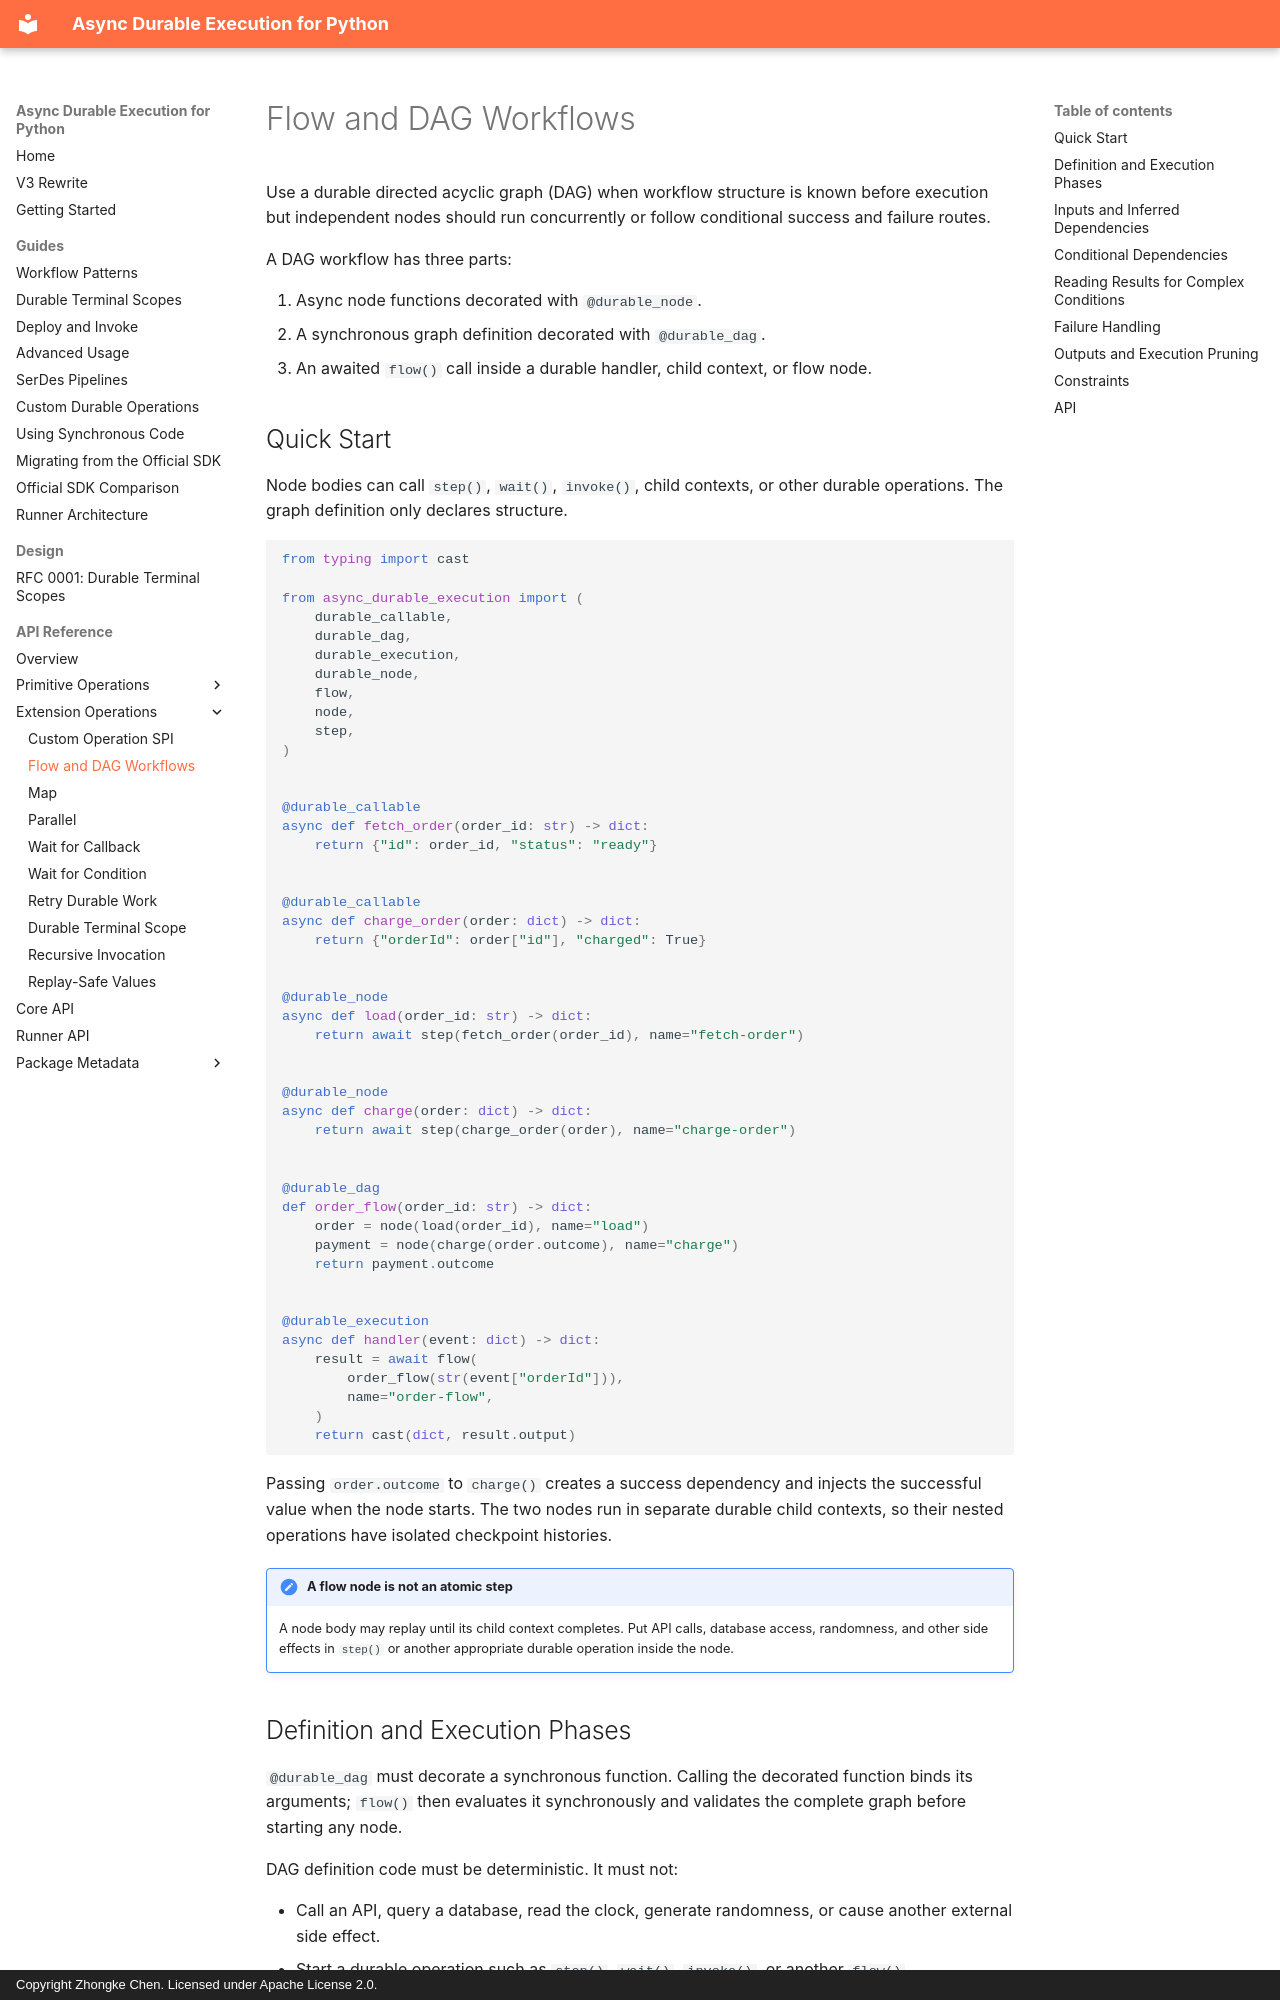

repository: zhongkechen/async-durable-execution · page: api/extension/flow.html · generator: mkdocs · copyright: Copyright Zhongke Chen. Licensed under Apache License 2.0.

# Flow and DAG Workflows


Use a durable directed acyclic graph (DAG) when workflow structure is known
before execution but independent nodes should run concurrently or follow
conditional success and failure routes.

A DAG workflow has three parts:

1. Async node functions decorated with `@durable_node`.
2. A synchronous graph definition decorated with `@durable_dag`.
3. An awaited `flow()` call inside a durable handler, child context, or flow
   node.

## Quick Start

Node bodies can call `step()`, `wait()`, `invoke()`, child contexts, or other
durable operations. The graph definition only declares structure.

```python
from typing import cast

from async_durable_execution import (
    durable_callable,
    durable_dag,
    durable_execution,
    durable_node,
    flow,
    node,
    step,
)


@durable_callable
async def fetch_order(order_id: str) -> dict:
    return {"id": order_id, "status": "ready"}


@durable_callable
async def charge_order(order: dict) -> dict:
    return {"orderId": order["id"], "charged": True}


@durable_node
async def load(order_id: str) -> dict:
    return await step(fetch_order(order_id), name="fetch-order")


@durable_node
async def charge(order: dict) -> dict:
    return await step(charge_order(order), name="charge-order")


@durable_dag
def order_flow(order_id: str) -> dict:
    order = node(load(order_id), name="load")
    payment = node(charge(order.outcome), name="charge")
    return payment.outcome


@durable_execution
async def handler(event: dict) -> dict:
    result = await flow(
        order_flow(str(event["orderId"])),
        name="order-flow",
    )
    return cast(dict, result.output)
```

Passing `order.outcome` to `charge()` creates a success dependency and injects
the successful value when the node starts. The two nodes run in separate
durable child contexts, so their nested operations have isolated checkpoint
histories.

!!! important "A flow node is not an atomic step"

    A node body may replay until its child context completes. Put API calls,
    database access, randomness, and other side effects in `step()` or another
    appropriate durable operation inside the node.

## Definition and Execution Phases

`@durable_dag` must decorate a synchronous function. Calling the decorated
function binds its arguments; `flow()` then evaluates it synchronously and
validates the complete graph before starting any node.

DAG definition code must be deterministic. It must not:

- Call an API, query a database, read the clock, generate randomness, or cause
  another external side effect.
- Start a durable operation such as `step()`, `wait()`, `invoke()`, or another
  `flow()`.
- Depend on mutable state that can change between replays.

Put nondeterministic work and durable operations inside `@durable_node` async
functions. Give every `flow()` and `node()` a stable name. If `name` is omitted,
`node()` uses the decorated function name, which must still be unique within
the graph.
